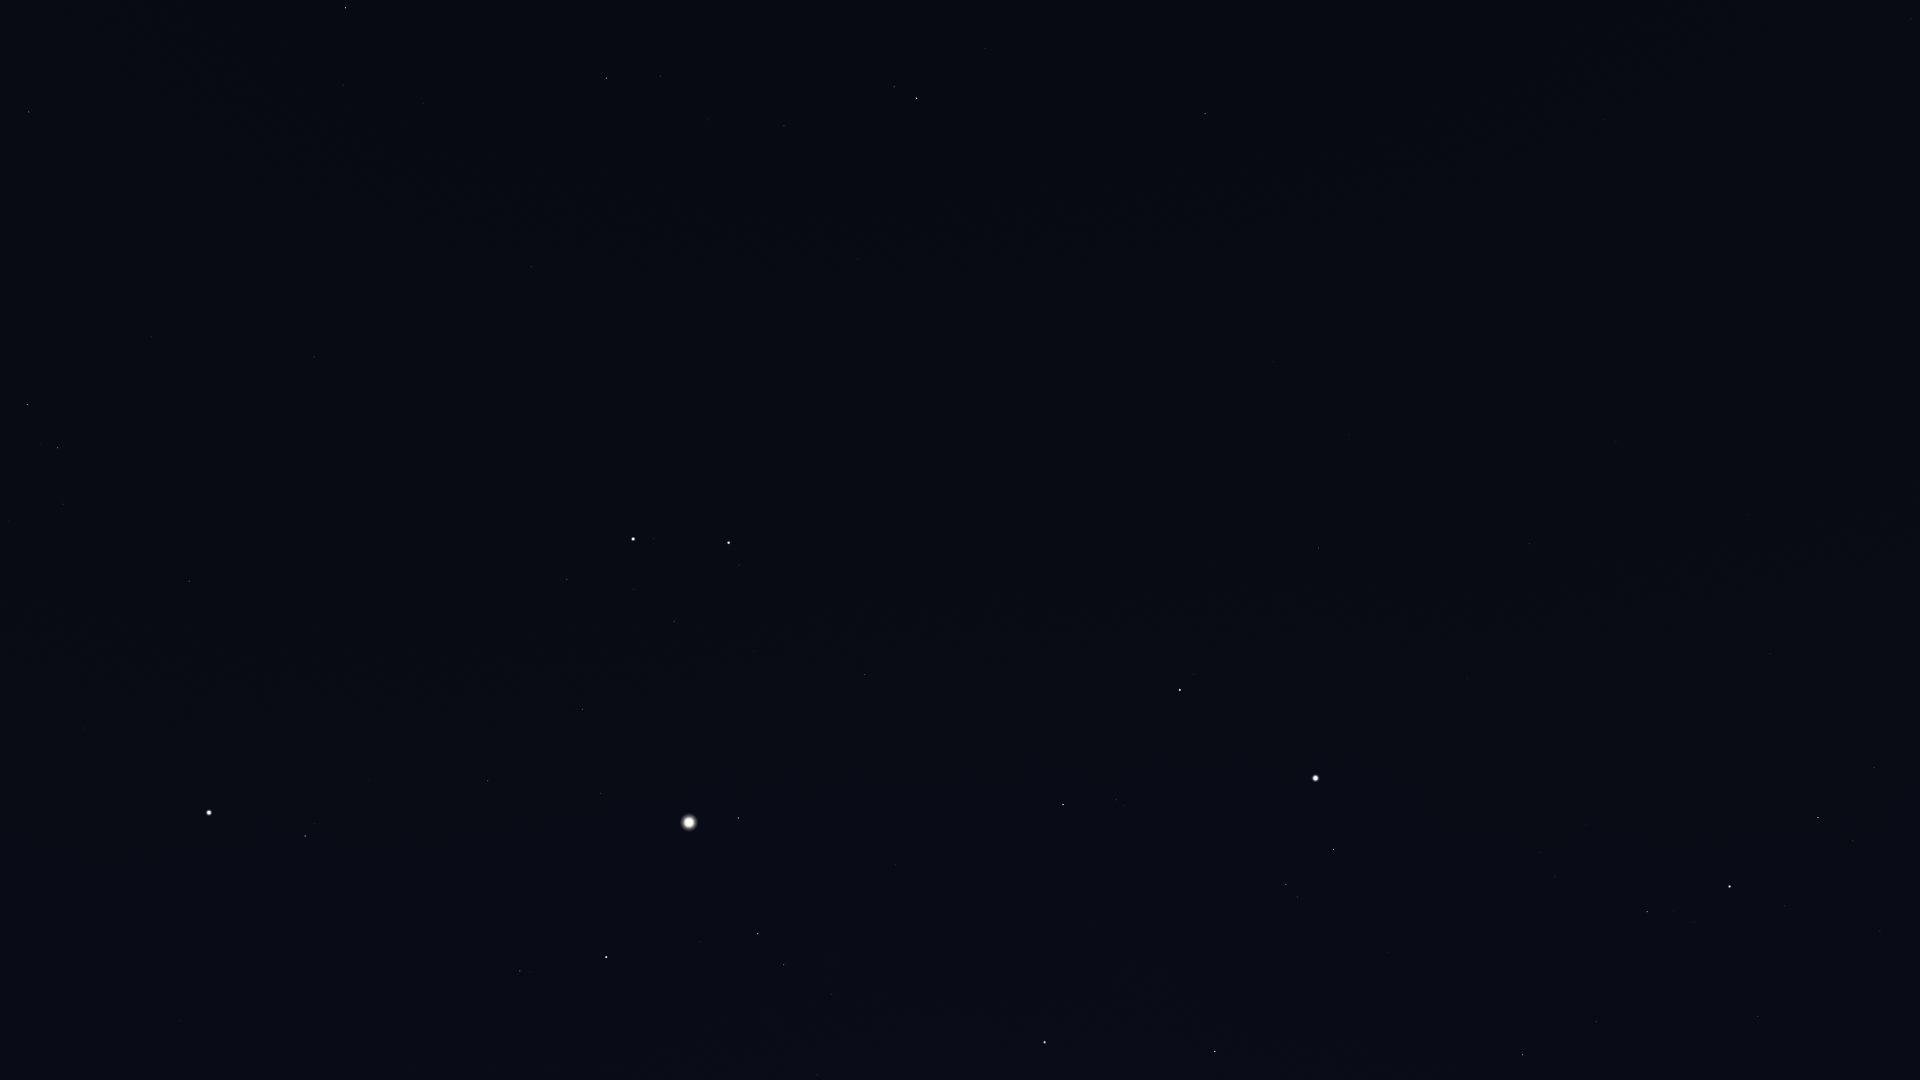

Data behind this chart, as committed beside it:
Star_ID, Name, X, Y
13192, Nushagak, 1894, 386
13268, Miram, 1874, 767
14328, HIP 14328, 1818, 818
14668, Misam, 1758, 1016
15863, Mirfak, 1730, 887
16228, HIP 16228, 1770, 654
17358, HIP 17358, 1647, 912
17959, HIP 17959, 1780, 383
18505, HIP 18505, 1713, 564
18532, HIP 18532, 1523, 1055
22783, HIP 22783, 1616, 442
23015, Hassaleh, 1215, 1052
23416, Almaaz, 1334, 849
23453, Saclateni, 1297, 897
23767, Haedus, 1286, 885
24003, Mago, 1625, 361
24608, Capella, 1316, 778
25110, HIP 25110, 1724, 163
25428, Elnath, 1045, 1042
27913, HIP 27913, 817, 1075
28360, Menkalinan, 1180, 690
28380, Mahasim, 1063, 805
28716, HIP 28716, 782, 1041
28734, HIP 28734, 832, 994
29434, HIP 29434, 687, 1067
29655, HIP 29655, 784, 965
30060, HIP 30060, 1349, 435
30343, HIP 30343, 758, 934
30665, HIP 30665, 585, 1049
30860, Lucilinburhuc, 1010, 691
30883, HIP 30883, 700, 942
30905, Lusitânia, 538, 1068
31681, HIP 31681, 606, 957
31978, HIP 31978, 480, 1030
32246, HIP 32246, 738, 818
32362, HIP 32362, 520, 971
32533, HIP 32533, 425, 1026
32916, Nervia, 985, 594
33018, HIP 33018, 865, 675
33449, HIP 33449, 1273, 362
34088, HIP 34088, 601, 794
34693, HIP 34693, 754, 651
34769, HIP 34769, 180, 1021
35350, HIP 35350, 488, 781
35550, HIP 35550, 582, 709
36046, HIP 36046, 674, 622
36145, HIP 36145, 1060, 390
36188, Gomeisa, 305, 836
36850, Castor, 729, 543
36962, HIP 36962, 634, 590
37279, Procyon, 209, 813
37740, HIP 37740, 567, 580
37826, Pollux, 633, 539
39211, HIP 39211, 8, 776
40167, Tegmine, 372, 520
40526, Tarf, 189, 581
40687, Násti, 1230, 138
40843, HIP 40843, 546, 398
40881, Piautos, 482, 423
41075, Alsciaukat, 858, 259
... 22 more rows
